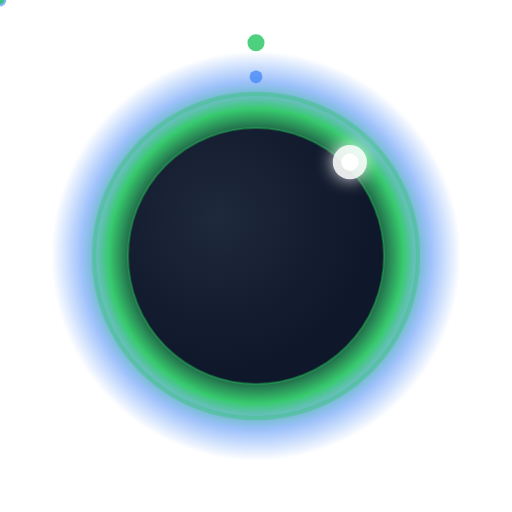
t = 0.00 s
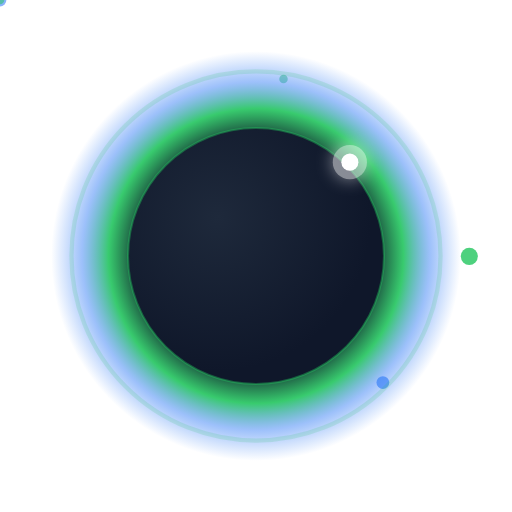
t = 0.75 s
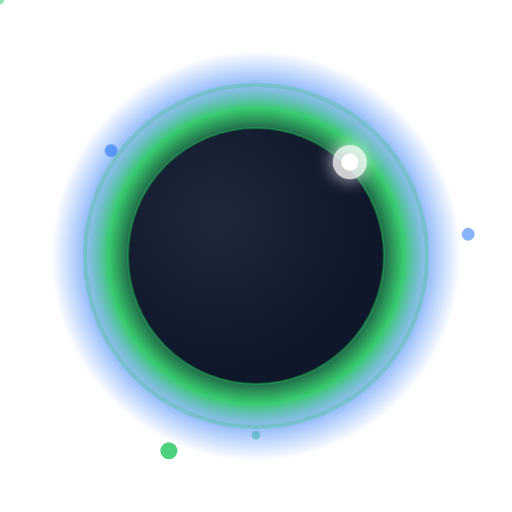
t = 1.70 s
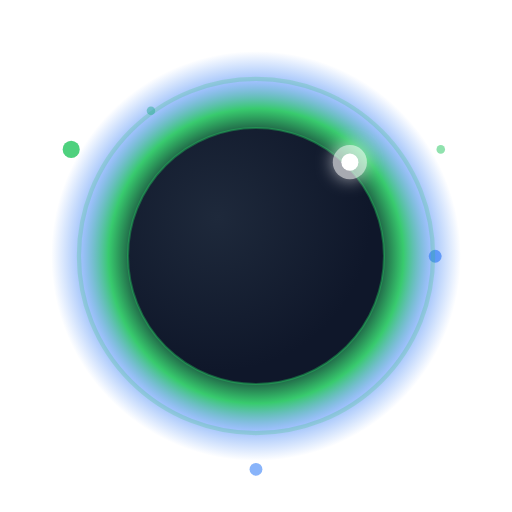
t = 2.50 s
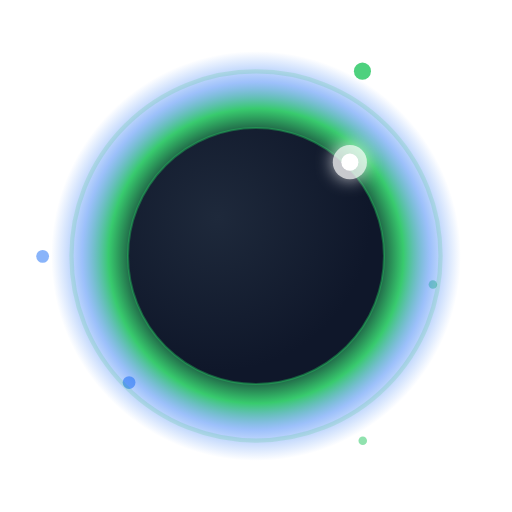
t = 3.25 s
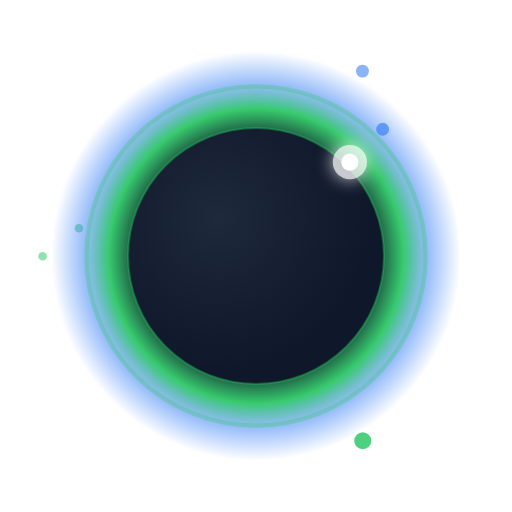
t = 4.25 s

The animated SVG that drew these frames (rendered in a browser with its animation timeline set to each time). Animation: 8 SMIL elements (animate=3,animateMotion=5); one cycle of 5.00 s, repeats indefinitely.

<svg xmlns="http://www.w3.org/2000/svg" viewBox="0 0 120 120" width="120" height="120">
  <defs>
    <!-- Corona gradient -->
    <radialGradient id="coronaAnim" cx="50%" cy="50%" r="50%">
      <stop offset="55%" stop-color="#0F172A" stop-opacity="1"/>
      <stop offset="72%" stop-color="#22C55E" stop-opacity="0.9"/>
      <stop offset="85%" stop-color="#3B82F6" stop-opacity="0.5"/>
      <stop offset="100%" stop-color="#3B82F6" stop-opacity="0"/>
    </radialGradient>

    <!-- Moon surface -->
    <radialGradient id="moonAnim" cx="35%" cy="35%" r="60%">
      <stop offset="0%" stop-color="#1E293B"/>
      <stop offset="100%" stop-color="#0F172A"/>
    </radialGradient>

    <!-- Glow filter -->
    <filter id="glowAnim" x="-50%" y="-50%" width="200%" height="200%">
      <feGaussianBlur stdDeviation="2" result="blur"/>
      <feMerge>
        <feMergeNode in="blur"/>
        <feMergeNode in="SourceGraphic"/>
      </feMerge>
    </filter>
  </defs>

  <!-- Speed lines - orbiting particles -->
  <g class="speed-lines">
    <!-- Outer orbit particles -->
    <circle r="2" fill="#22C55E" opacity="0.8">
      <animateMotion dur="3s" repeatCount="indefinite">
        <mpath href="#orbit1"/>
      </animateMotion>
    </circle>
    <circle r="1.5" fill="#3B82F6" opacity="0.6">
      <animateMotion dur="3s" repeatCount="indefinite" begin="1s">
        <mpath href="#orbit1"/>
      </animateMotion>
    </circle>
    <circle r="1" fill="#22C55E" opacity="0.5">
      <animateMotion dur="3s" repeatCount="indefinite" begin="2s">
        <mpath href="#orbit1"/>
      </animateMotion>
    </circle>

    <!-- Inner orbit particles -->
    <circle r="1.5" fill="#3B82F6" opacity="0.7">
      <animateMotion dur="2s" repeatCount="indefinite">
        <mpath href="#orbit2"/>
      </animateMotion>
    </circle>
    <circle r="1" fill="#22C55E" opacity="0.5">
      <animateMotion dur="2s" repeatCount="indefinite" begin="0.7s">
        <mpath href="#orbit2"/>
      </animateMotion>
    </circle>
  </g>

  <!-- Orbit paths (invisible) -->
  <path id="orbit1" d="M 60 10 A 50 50 0 1 1 59.99 10" fill="none" stroke="none"/>
  <path id="orbit2" d="M 60 18 A 42 42 0 1 1 59.99 18" fill="none" stroke="none"/>

  <!-- Corona glow -->
  <circle cx="60" cy="60" r="48" fill="url(#coronaAnim)"/>

  <!-- Pulse ring -->
  <circle cx="60" cy="60" r="38" fill="none" stroke="#22C55E" stroke-width="1" opacity="0.3">
    <animate attributeName="r" values="38;45;38" dur="2s" repeatCount="indefinite"/>
    <animate attributeName="opacity" values="0.3;0.1;0.3" dur="2s" repeatCount="indefinite"/>
  </circle>

  <!-- Moon -->
  <circle cx="60" cy="60" r="30" fill="url(#moonAnim)"/>
  <circle cx="60" cy="60" r="30" fill="none" stroke="#22C55E" stroke-width="0.5" opacity="0.4"/>

  <!-- Diamond ring -->
  <circle cx="82" cy="38" r="4" fill="#FFFFFF" filter="url(#glowAnim)" opacity="0.9">
    <animate attributeName="opacity" values="0.9;0.5;0.9" dur="1.5s" repeatCount="indefinite"/>
  </circle>
  <circle cx="82" cy="38" r="2" fill="#FFFFFF"/>
</svg>